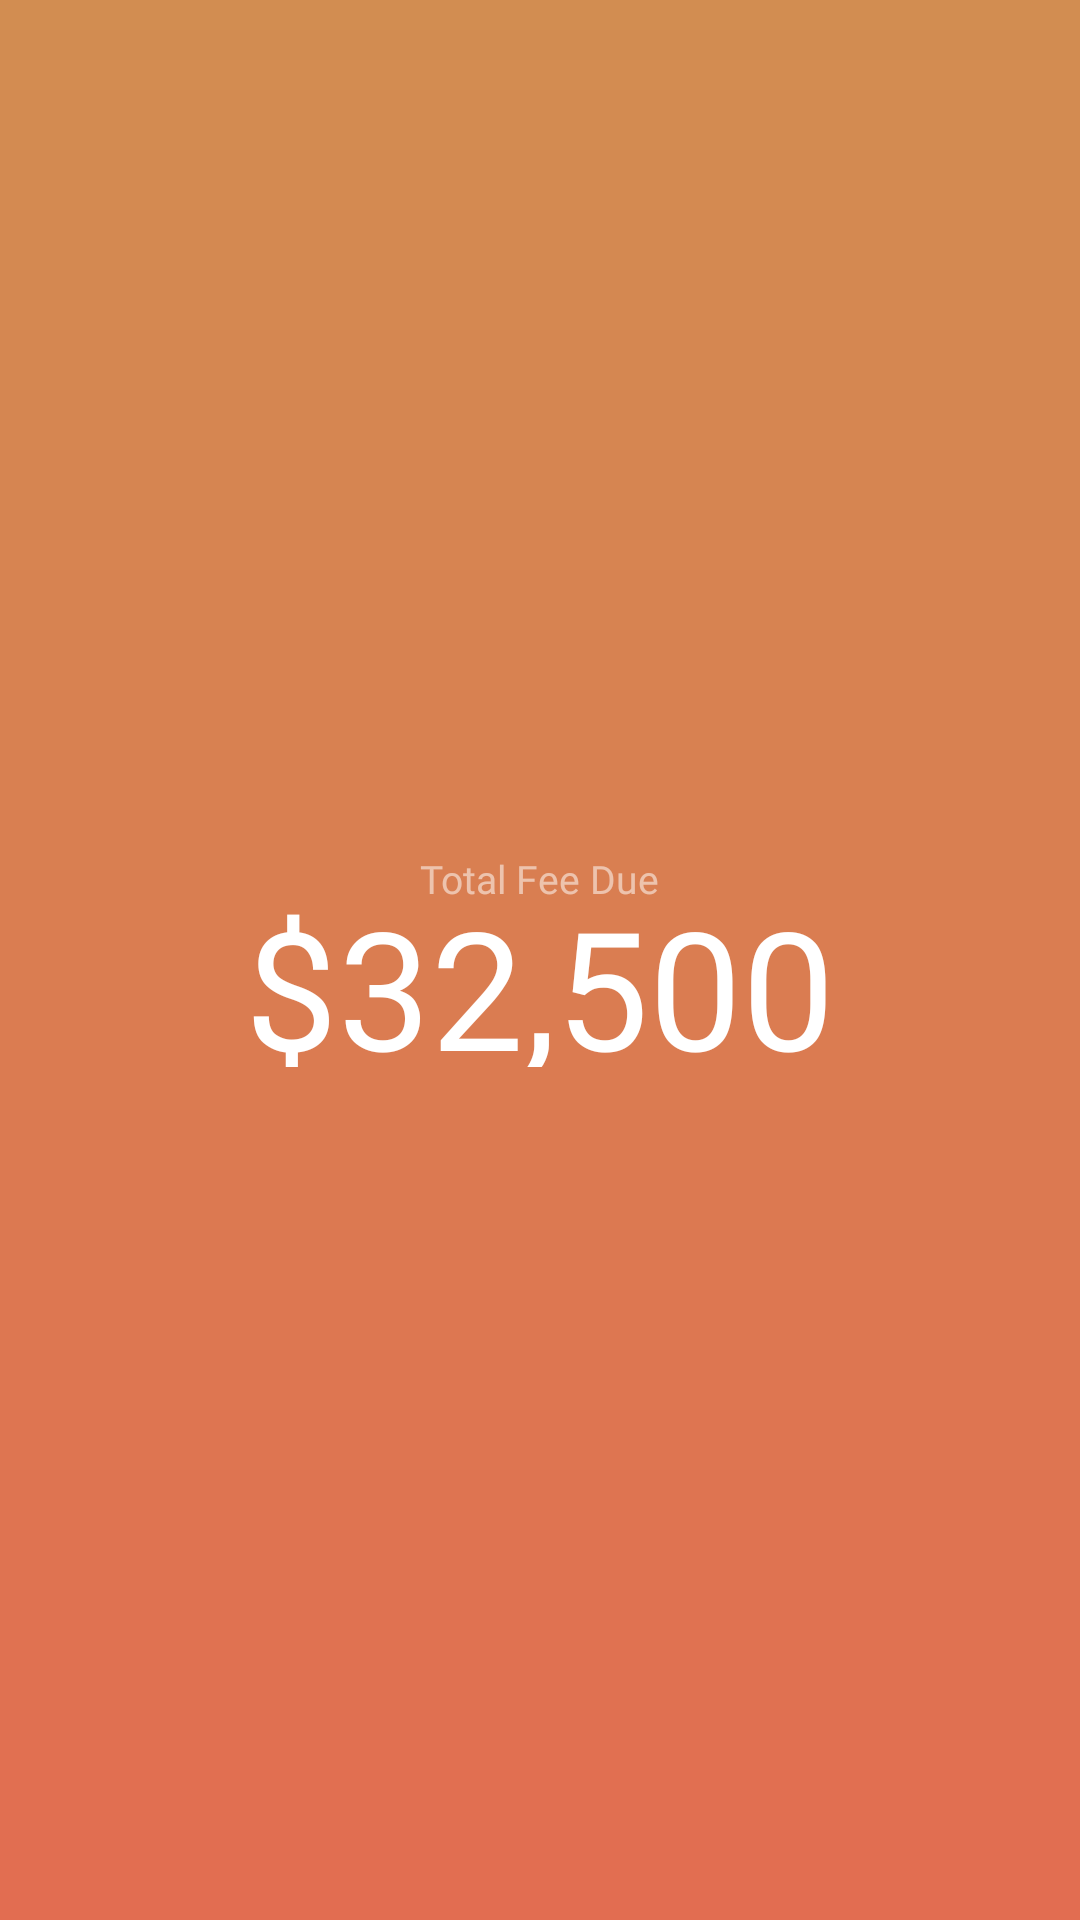

The Android layout XML behind this screen, and the referenced resources:
<!-- AndroidManifest.xml: application theme Theme.AppCompat.Light.NoActionBar -->
<!-- res/layout/gradient_total_reminder.xml -->
<?xml version="1.0" encoding="utf-8"?>
<RelativeLayout xmlns:android="http://schemas.android.com/apk/res/android"
    android:id="@+id/layout"
    android:orientation="vertical"
    android:background="@drawable/gradient_item_bg"
    android:layout_width="match_parent"
    android:layout_height="wrap_content">

    <LinearLayout
        android:layout_marginBottom="40dp"
        android:layout_width="match_parent"
        android:gravity="center"
        android:layout_centerInParent="true"
        android:layout_marginTop="25dp"
        android:orientation="vertical"
        android:layout_height="wrap_content">

        <TextView
            android:layout_width="wrap_content"
            android:layout_height="wrap_content"
            android:textSize="13sp"
            android:fontFamily="@font/opens_reg"
            android:text="Total Fee Due"
            android:id="@+id/headerText"
            android:textColor="#88ffffff" />


        <TextView
            android:id="@+id/totalDue"
            android:layout_width="wrap_content"
            android:layout_height="wrap_content"
            android:fontFamily="@font/opens_light"
            android:text="$32,500"
            android:layout_marginTop="-10dp"
            android:layout_marginBottom="-10dp"
            android:textColor="@color/white"
            android:textSize="55sp" />


    </LinearLayout>


</RelativeLayout>
<!-- resources referenced by this layout -->
<resources>
  <color name="white">#fff</color>
  <!-- drawable gradient_item_bg (drawable) -->
  <?xml version="1.0" encoding="utf-8"?>
  <shape xmlns:android="http://schemas.android.com/apk/res/android"
      android:shape="rectangle">
      <gradient
          android:endColor="#d28d51"
          android:startColor="#e26d51"
          android:angle="90" />
      
  </shape>
</resources>
